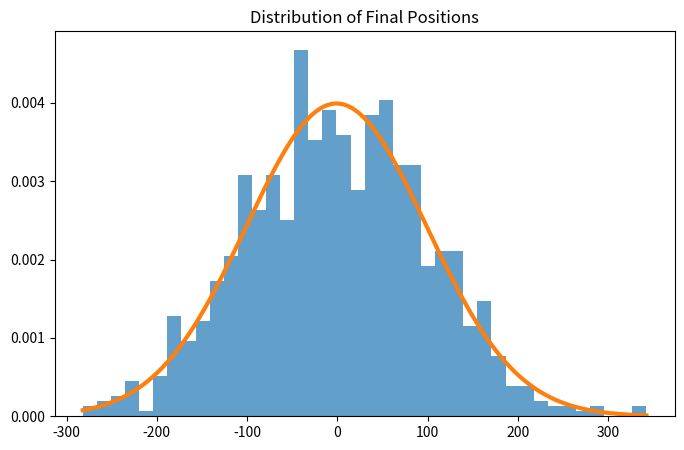
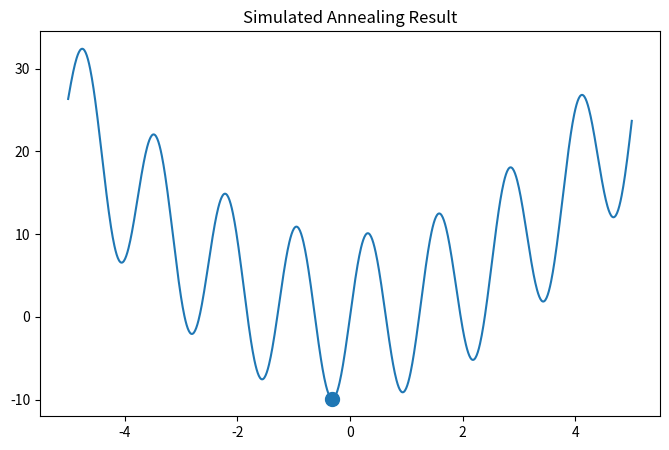
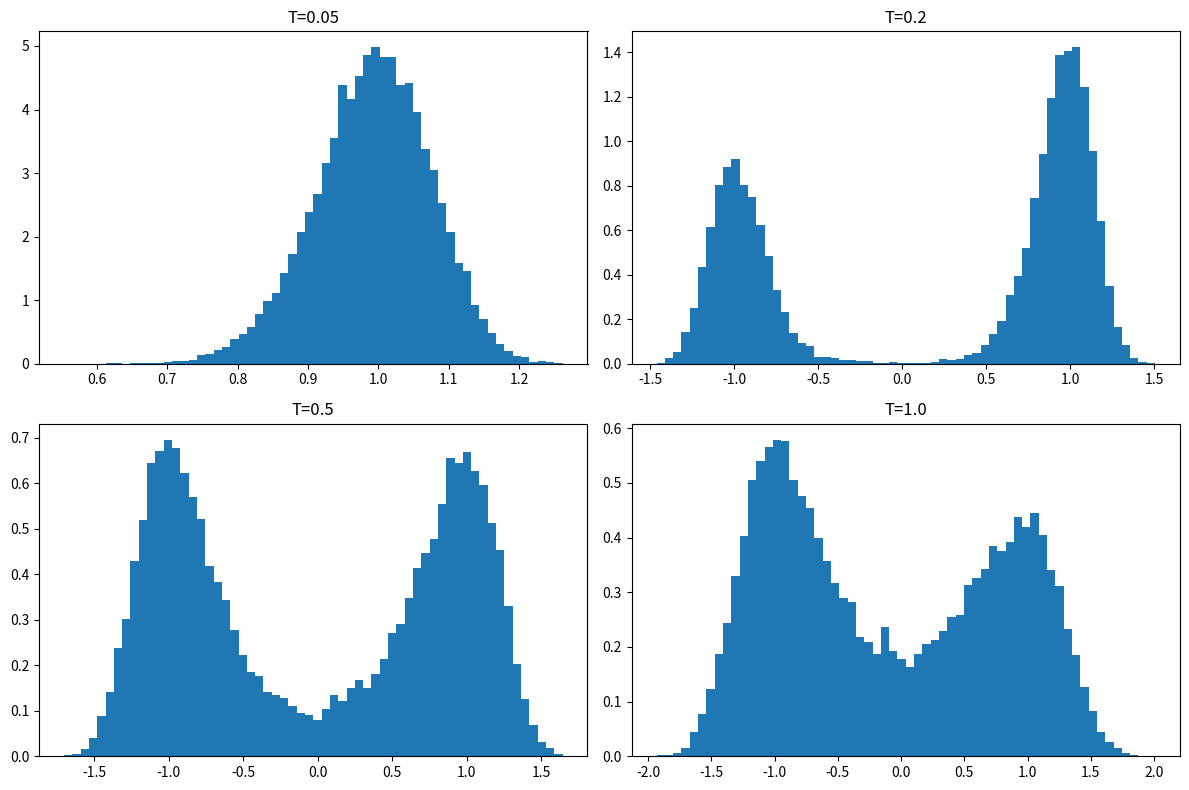
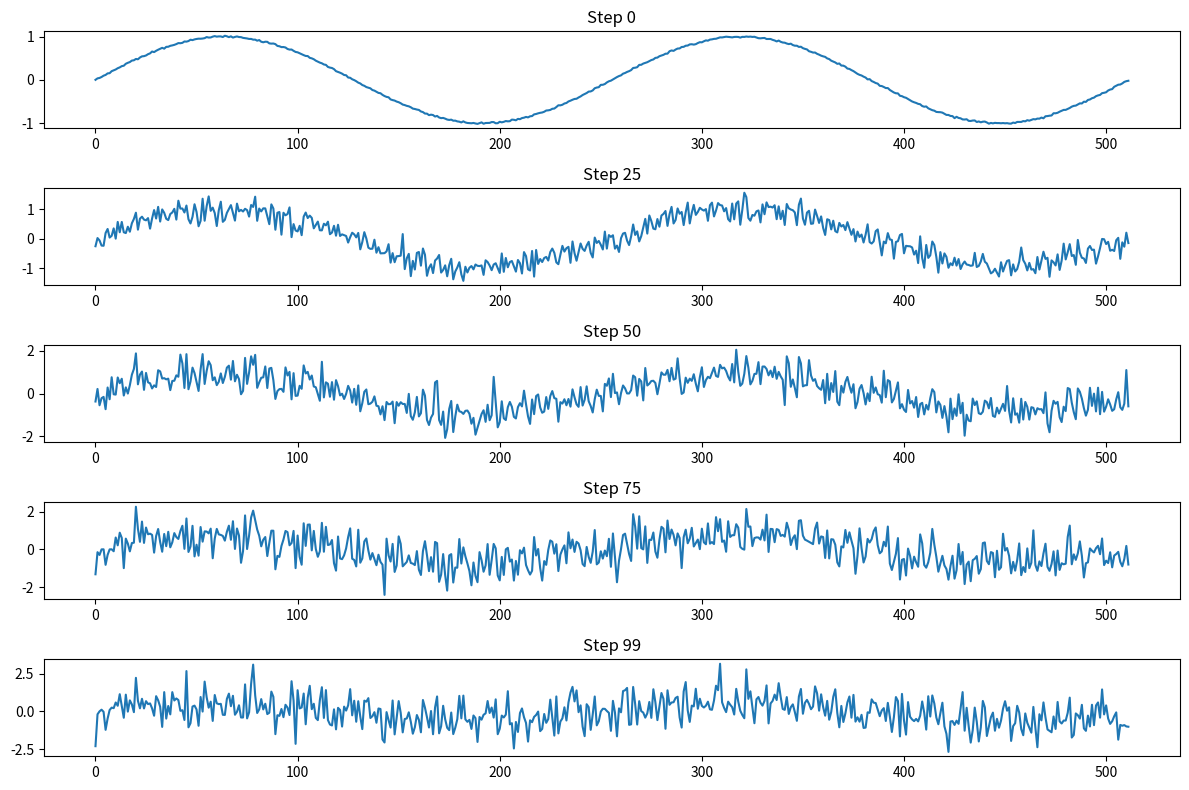
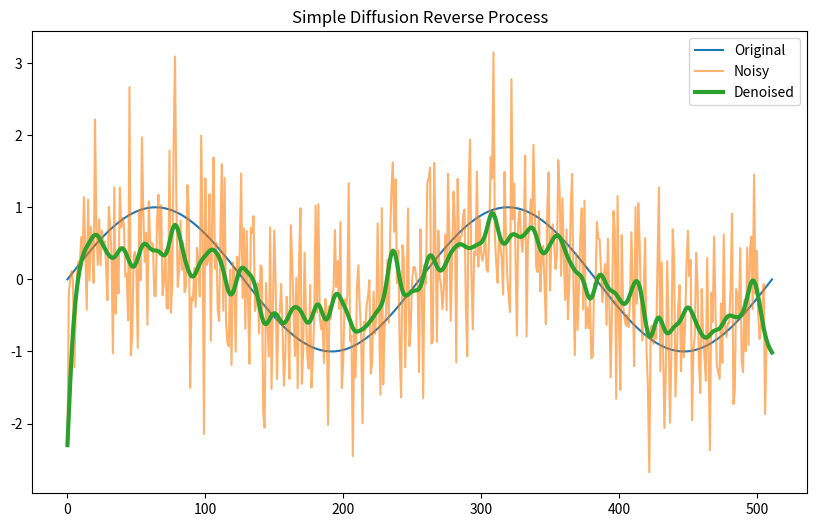

Here is the Python script that generated these plots, in order:
import numpy as np
import matplotlib.pyplot as plt
from collections import defaultdict, Counter
import random

# ============================================================
# QUESTION 1
# RANDOM WALK CENTRAL LIMIT THEOREM
# ============================================================

print("\n" + "=" * 60)
print("QUESTION 1: RANDOM WALK")
print("=" * 60)

num_walks = 1000
num_steps = 10000

final_positions = []

for _ in range(num_walks):

    steps = np.random.choice(
        [-1, 1],
        size=num_steps
    )

    final_positions.append(np.sum(steps))

final_positions = np.array(final_positions)

mean = np.mean(final_positions)
std = np.std(final_positions)

print(f"Mean: {mean:.4f}")
print(f"Std : {std:.4f}")
print(f"Expected Std ≈ {np.sqrt(num_steps):.4f}")

plt.figure(figsize=(8,5))

plt.hist(
    final_positions,
    bins=40,
    density=True,
    alpha=0.7
)

x = np.linspace(
    final_positions.min(),
    final_positions.max(),
    500
)

gaussian = (
    1/(std*np.sqrt(2*np.pi))
    *
    np.exp(-(x-mean)**2/(2*std**2))
)

plt.plot(x, gaussian, linewidth=3)

plt.title("Distribution of Final Positions")
plt.show()

print("""
Central Limit Theorem:
Sum of many independent ±1 steps
approaches a Gaussian distribution.
""")


# ============================================================
# QUESTION 2
# MARKOV CHAIN TEXT GENERATOR
# ============================================================

print("\n" + "=" * 60)
print("QUESTION 2: MARKOV TEXT GENERATOR")
print("=" * 60)

corpus = """
the cat sat on the mat
the dog sat on the rug
the cat chased the mouse
the dog chased the cat
the mouse ran away
""".lower()

words = corpus.split()

transitions = defaultdict(Counter)

for i in range(len(words)-1):
    current_word = words[i]
    next_word = words[i+1]

    transitions[current_word][next_word] += 1

print("Transition Matrix\n")

for word, counts in transitions.items():
    print(word, "->", dict(counts))

def generate_sentence(start_word,
                      max_len=15):

    sentence = [start_word]

    current = start_word

    for _ in range(max_len):

        if current not in transitions:
            break

        next_words = list(
            transitions[current].keys()
        )

        weights = list(
            transitions[current].values()
        )

        current = random.choices(
            next_words,
            weights=weights
        )[0]

        sentence.append(current)

    return " ".join(sentence)

print("\nGenerated Sentences\n")

for _ in range(5):
    print(
        generate_sentence("the")
    )


# ============================================================
# QUESTION 3
# SIMULATED ANNEALING
# ============================================================

print("\n" + "=" * 60)
print("QUESTION 3: SIMULATED ANNEALING")
print("=" * 60)

def objective(x):

    return (
        x**2
        + 10*np.sin(5*x)
    )

x = np.random.uniform(-5,5)

best_x = x
best_f = objective(x)

T0 = 10
cooling = 0.995

trajectory = []

for step in range(5000):

    T = T0 * (cooling ** step)

    proposal = (
        x
        + np.random.normal(0,1)
    )

    delta = (
        objective(proposal)
        - objective(x)
    )

    if (
        delta < 0
        or
        np.random.rand()
        <
        np.exp(-delta/T)
    ):
        x = proposal

    if objective(x) < best_f:
        best_f = objective(x)
        best_x = x

    trajectory.append(x)

print("Best x:", best_x)
print("Best value:", best_f)

xs = np.linspace(-5,5,1000)

plt.figure(figsize=(8,5))
plt.plot(xs, objective(xs))
plt.scatter(
    [best_x],
    [best_f],
    s=100
)
plt.title("Simulated Annealing Result")
plt.show()

print("""
High temperature:
accept almost everything

Low temperature:
accept mostly improvements
""")


# ============================================================
# QUESTION 4
# LANGEVIN DYNAMICS
# ============================================================

print("\n" + "=" * 60)
print("QUESTION 4: LANGEVIN DYNAMICS")
print("=" * 60)

def U(x):
    return (x*x - 1)**2

def grad_U(x):
    return 4*x*(x*x - 1)

def langevin(
        T,
        n_steps=30000,
        dt=0.01):

    x = 0.5

    samples = []

    for _ in range(n_steps):

        noise = (
            np.sqrt(2*T*dt)
            *
            np.random.randn()
        )

        x = (
            x
            - grad_U(x)*dt
            + noise
        )

        samples.append(x)

    return np.array(samples)

temperatures = [
    0.05,
    0.2,
    0.5,
    1.0
]

plt.figure(figsize=(12,8))

for i,T in enumerate(temperatures):

    samples = langevin(T)

    plt.subplot(
        2,
        2,
        i+1
    )

    plt.hist(
        samples,
        bins=60,
        density=True
    )

    plt.title(
        f"T={T}"
    )

plt.tight_layout()
plt.show()

print("""
Low temperature:
stuck in one well.

High temperature:
moves between wells.

Critical mixing temperature
typically around T≈0.2–0.5
for this potential.
""")


# ============================================================
# QUESTION 5
# DIFFUSION PROCESS
# ============================================================

print("\n" + "=" * 60)
print("QUESTION 5: DIFFUSION")
print("=" * 60)

N = 512

x = np.linspace(
    0,
    4*np.pi,
    N
)

signal = np.sin(x)

steps = 100

betas = np.linspace(
    0.0001,
    0.02,
    steps
)

current = signal.copy()

saved = []

for t in range(steps):

    noise = np.random.randn(N)

    beta = betas[t]

    current = (
        np.sqrt(1-beta)*current
        +
        np.sqrt(beta)*noise
    )

    if t in [0,25,50,75,99]:
        saved.append(
            current.copy()
        )

plt.figure(figsize=(12,8))

for i,s in enumerate(saved):

    plt.subplot(
        len(saved),
        1,
        i+1
    )

    plt.plot(s)

    plt.title(
        f"Step { [0,25,50,75,99][i] }"
    )

plt.tight_layout()
plt.show()

print(
    "\nSignal progressively becomes noise."
)

# ------------------------------------------------
# Simple Reverse Process
# ------------------------------------------------

print(
    "\nRunning naive denoiser..."
)

noisy_signal = current.copy()

denoised = noisy_signal.copy()

for _ in range(20):

    smoothed = denoised.copy()

    smoothed[1:-1] = (
        denoised[:-2]
        +
        denoised[1:-1]
        +
        denoised[2:]
    ) / 3

    denoised = smoothed

plt.figure(figsize=(10,6))

plt.plot(
    signal,
    label="Original"
)

plt.plot(
    noisy_signal,
    alpha=0.6,
    label="Noisy"
)

plt.plot(
    denoised,
    linewidth=3,
    label="Denoised"
)

plt.legend()

plt.title(
    "Simple Diffusion Reverse Process"
)

plt.show()

print("""
Modern diffusion models learn
the noise prediction network:

εθ(x,t)

instead of using this naive
smoothing denoiser.

The reverse diffusion process
iteratively removes predicted noise
until a clean sample emerges.
""")
